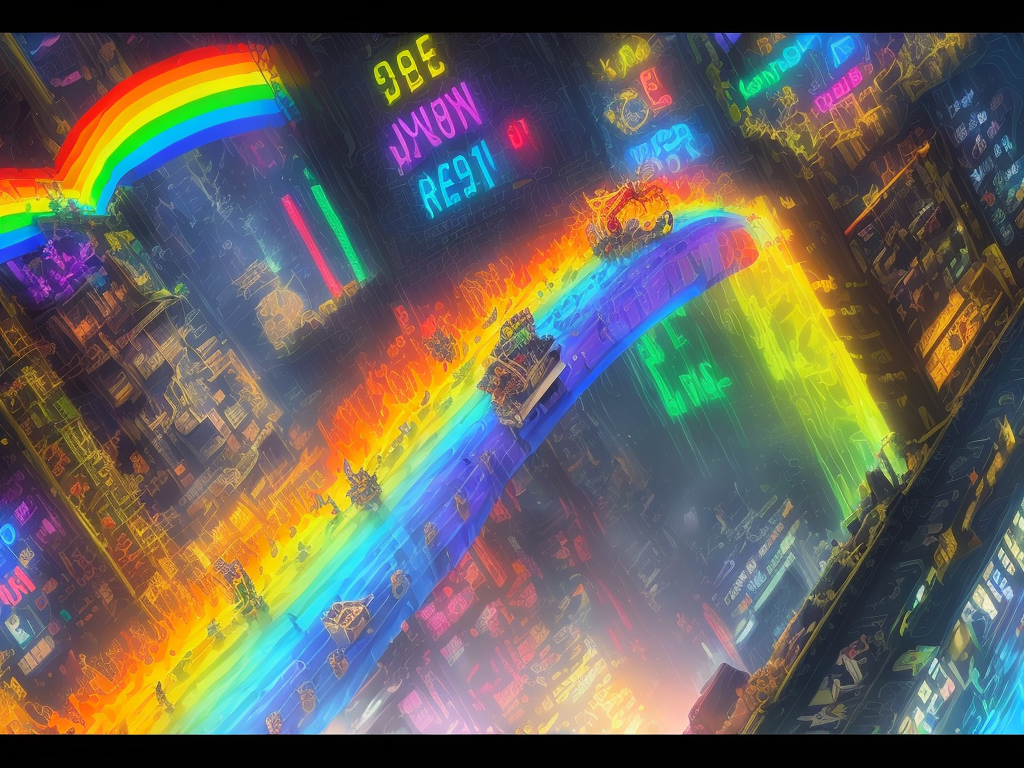
Generation parameters embedded in this image by AUTOMATIC1111 Stable Diffusion web UI or a fork of it (Forge, ...) (PNG 'parameters' text chunk):
splash page for digital artist website, dripping water pouring on coding designer anthropomorphic cat man, hyperrealistic design, rainbows, amazing punk rainbow dreadlocks, Romance style, gears, labcoat, widgets, pulleys, rube goldberg machine, laptop, matrix code, incredible design, easel, kittens, flying fox, ramen noodles, lustful, large demon eyes
Negative prompt: ((words)), (logo) Unspeakable-Horrors-16v, (conjoined), tiling, blurry, lowres, less than five fingers, more than five fingers, ugly hands, (extra limb), missing limb, ((b&w)), missing toe, extra toe,  missing toes, , words, missing limbs, missing leg, missing arm, bad anatomy, missing fingers, extra fingers, flat picture, bad art, ((blurry)), duplicate, [redacted], [redacted]ish, detached, logo, words
Steps: 150, Sampler: Euler a, CFG scale: 7, Seed: 3297766801, Size: 1024x768, Model hash: 0f6e5fa2c0, Model: DucHaitenSuperCute_duchaitensupercute_V11
Template: __splash__
Negative Template: __bad__